pico-8 play session: hold ← + tap ❎, after a click and taps of 🅾, ❎, 🅾+❎, 🅾 in the second before t = 0

[t = 4 s] hold ← ~4s, tap ❎ ~7×
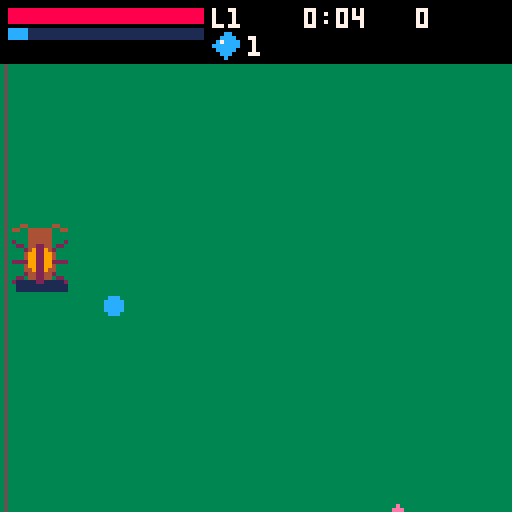
[t = 6 s] hold ← ~6s, tap ❎ ~10×
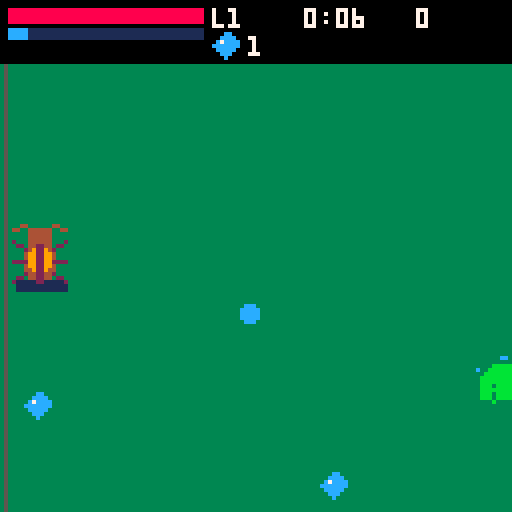
[t = 8 s] hold ← ~8s, tap ❎ ~14×
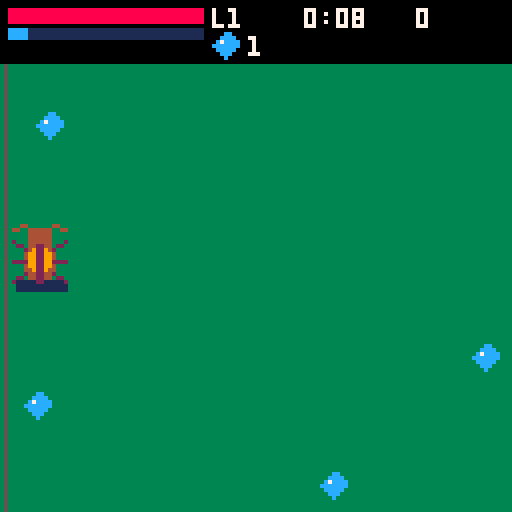

pico-8 cartridge
version 42
__lua__
GOD=false
-- samsara survivors: data-driven rewrite (entity modes, boss sequencer, event places)
fr=0
GN={"narak","vora","ferrox","aurel","kharun","lumara","the judge"}
FN={"soul mote","deva","virtuous human","animal","hungry ghost","hellborn","asura"}
FHP=split("80,70,90,100,65,130,120")
FSPD=split("1,1,1,1.1,1.25,.9,1.05")
FDMG=split("1,1.1,1,1,.9,1.2,1.3")
FH=split("0,200,4,2,8,10,204")
EN={"slime","rat","skeleton","soldier","guardian","wisp","ghost","imp","big slime","brute","turret"}
-- foe rows: hp,spd,dmg,ess, mode, a,b,c,d,e,pspd
-- modes: 1 pulse, 2 weave, 4 shooter, 5 melee, 6 phase
-- shooter a=proj b=cd c=pdmg d=band-in e=band-out; melee a=jab-dmg b=jab-cd
ETS={"6,.35,4,1,1","4,.8,3,1,2","8,.4,4,2,4,bone,2.2,5,62,48,1.7","40,.3,12,6,5,18,1.6","26,0,6,3,4,bolt,2.6,6,0,0,1.1","5,.5,6,3,6","7,.55,0,2,1","14,.45,4,4,4,poke,2.8,5,54,40,1.9","24,.3,6,3,1","220,.28,18,20,5,24,1.2","20,0,0,0,4,bolt,2,5,0,0,1.8"}
ET={} for i=1,11 do ET[i]=split(ETS[i]) end
FSN=split("32,66,33,38,40,39,34,35,32,38,13")
FSF=split("0,1,0,0,0,0,0,0,0,0,0")
FDS=split("0,0,0,200,0,4,1,2,0,8,1,10,0,204")
PT=split("2,3,7,8,6,4")
PKS={ess=125,lot=12,heart=28}
ADS={inn={0,42}}
-- boss patterns per god, split rows: mv,mind,cd, akind, params...
-- akind: 1 pend(p1: 2 dash/3 swipe, p2 delay, p3 dash-spd)
-- 3 fan(n,step,sp,dm) 4 zones(p1: 1 patches/2 beams)
-- 5 set(p1: 1 vac/2 kwaves)
BPS={".35,50,2.6,4,1",".22,46,3.5,5,1",".5,0,2.6,1,2,.6,4",".15,70,1,3,3,.1,2,7","0,0,2.4,5,2",".3,42,3.2,4,2",".45,30,0,0"}
BP={} for i=1,7 do BP[i]={split(BPS[i])} end
BSP=split("128,0,132,2,140,3,136,2,192,0,194,0,198,3")
JACT={bolt={0,0,1.4,3,5,.06,2,7},melee={0,0,1.8,1,3,.5}}
FDEF={face=.25,kx=0,ky=0,burn=0,jab=0,scale=0}
BDEF={tm=0,pat=1,pt=4,acd=1,tele=0,ptm=0,tur=false,wcd=0,dash=0,vac=0,ring=3,burn=0,waves=0}
UN={"melee","bolt","spread","damage","speed","max hp","armor","regen","crit","cooldown","magnet"}
UI=split("112,115,116,119,120,121,122,123,124,127,30")
UM=split("5,5,4,5,5,5,5,5,5,5,5")
PL={{x=96,y=400,c=3}}
-- utils
function cl(v,a,b) return mid(a,v,b) end
function dst(x1,y1,x2,y2) local dx,dy=x2-x1,y2-y1 return sqrt(dx*dx+dy*dy) end
function ang(x,y) return atan2(x,y) end
function adf(a,b) return abs(((a-b+.5)%1)-.5) end
function dp(t) return dst(px,py,t.x,t.y) end
function dd(a,b) return dst(a.x,a.y,b.x,b.y) end
function ap(t) return ang(px-t.x,py-t.y) end
function af(t) return ang(t.x-px,t.y-py) end
function ae(a,b) return ang(b.x-a.x,b.y-a.y) end
function sxy(n) return (n%16)*8,flr(n/16)*8 end
function ban(t) bantxt=t bant=3 end
function tfmt() local s=flr(tsec) return flr(s/60)..":"..(s%60<10 and "0" or "")..s%60 end
function box(x0,y0,x1,y1) rectfill(x0,y0,x1,y1,0) rect(x0,y0,x1,y1,5) end
function nearfoe(x,y,r,e1,e2,e3) local bt,bd=nil,r for e in all(foes) do if e.hp>0 and e~=e1 and e~=e2 then local d=dst(x,y,e.x,e.y) if d<bd then bt,bd=e,d end end end return bt,bd end
-- save
function crown(a) for i=1,6 do if (a[i]==0) return false end return true end

function flg(b) return flr(flags/b)%2==1 end
function setflg(b) if not flg(b) then flags+=b dset(0,flags) end end
function loadsave() cartdata(GOD and "samsara_god" or "samsara_v1") if dget(36)~=777 then for i=0,63 do dset(i,0) end dset(36,777) dset(32,100) end flags=dget(0) sun={} blood={} carry={} for i=1,6 do sun[i]=dget(i) blood[i]=dget(6+i) end for i=1,3 do carry[i]=dget(27+i) if carry[i]>#UI then carry[i]=0 end end bank=dget(31) lastk=dget(32)-100 lives=dget(35) end
-- stats
function halo() return form==2 end
function horns() return form==6 end
function xpneed(n) return 5+4*n+n*n end
function recalc() local bh=asc and 110 or FHP[form] local bd=asc and 1.2 or FDMG[form] maxhp=bh+bmax+12*U[6] hp=min(hp,maxhp) dmgs=bd*(1+.08*U[4]) if horns() then dmgs*=1.05 end spd=1.4*FSPD[form]*(1+.06*U[5])*(GOD and 1.5 or 1) pdmg=10*dmgs*(1+.15*U[1]) bdmg=7*dmgs*(1+.15*U[2])*(1+alt) rng=20+2*U[1] mag=10*(1+.3*U[11])*(form==5 and 2 or 1)*(GOD and 3 or 1) essm=form==5 and 1.2 or 1 armor=U[7] regen=(halo() and .5 or 0)+.4*U[8] critc=.08*U[9] end
function ladder(k) return k>=60 and 2 or k>=20 and 3 or k>=-19 and 4 or k>=-59 and 5 or 6 end
function kadd(v) karma=cl(karma+v,-100,100) end
function heal(v) hp=min(maxhp,hp+v) end
function gainxp(v) v*=essm ess+=flr(v) xp+=v while xp>=need do xp-=need lvl+=1 lvlq+=1 need=xpneed(lvl) end end
-- life setup
function startlife(a) asc=a foes,pp,ep,pk,zn,ac,B={},{},{},{},{},{},nil U={} for i=1,#UI do U[i]=0 end for i=1,3 do if carry[i]>0 then U[carry[i]]=1 end end lvl,xp,need,ess,kills,bmax,alt=1,0,xpneed(1),0,0,0,0 karma=0 hp,px,py,face,pinv,pcd,bcd,avt,tsec,df,lvlq=1,256,256,.25,0,0,0,0,0,0,0 E={} if asc then form=1 elseif bank==1 then form=7 bank=0 dset(31,0) elseif lives==0 then form=1 else form=ladder(flr(lastk)) end lives+=1 dset(35,lives) recalc() hp=maxhp spawnt,endt,markearned=1,0,0 rerolled=false marktxt,crownnote,endform="","","" nextinn,speedt,fedt,pacc,ascidx,ascnext=45,0,0,0,1,30 state="play" ban(asc and "ascension life" or FN[form]) music(asc and 3 or 1) end
-- drawing helpers
function shad(x,y,r) rectfill(x-r,y+6,x+r,y+8,1) end
function drw(n,x,y,w,h,m,f) local sx,sy=sxy(n) if m==0 then sspr(sx,sy,8,16,x-w/2,y-h/2,w/2,h) sspr(sx,sy,8,16,x,y-h/2,w/2,h,true) elseif m==1 then sspr(sx,sy,16,16,x-w/2,y-h/2,w,h,f) elseif m==2 then sspr(sx,sy,16,h,x-16,y-h/2,16,h) sspr(sx,sy,16,h,x,y-h/2,16,h,true) else sspr(sx,sy,16,16,x-16,y-16,16,16) sspr(sx,sy,16,16,x,y-16,16,16,true) sspr(sx,sy,16,16,x-16,y,16,16,false,true) sspr(sx,sy,16,16,x,y,16,16,true,true) end end
function drawform(f,x,y,fa,at,m,pv) local fx,fy=cos(fa),sin(fa) local ff=fx<0 local n=FDS[2*f] if f==1 then n=fr%12<6 and 0 or 1 elseif f==2 then local wn=at>0 and 203 or 202 spr(wn,x-15,y-8,1,2) spr(wn,x+7,y-8,1,2,true) if at>0 then n=201 end elseif f==7 then n=at>.1 and 205 or at>0 and 206 or 204 end drw(n,x,y,16,16,FDS[2*f-1],ff) if f==3 then line(x+fx*5,y+3+fy*5,x+fx*14,y+2+fy*14,4) elseif f==6 then spr(6,at>0 and x+fx*10-8 or x+(ff and -16 or 4),at>0 and y+fy*10-8 or y-6,2,2,ff) end if pv and halo() then circ(x,y-3,10,10) end end


function addpick(k,x,y,v) add(pk,{k=k,x=cl(x,10,502),y=cl(y,10,502),v=v or 1,t=rnd(1)}) end
function spawnpos() local a=rnd(1) local r=95+rnd(55) return cl(px+cos(a)*r,10,502),cl(py+sin(a)*r,10,502) end
function spawnfoe(t,x,y,o) o=o or {} if not x then x,y=spawnpos() end local b=ET[t] local hp=(o.hp or b[1])*(1+.12*tmin) local e={} for k,v in pairs(FDEF) do e[k]=v end e.k=t e.x=x e.y=y e.hp=hp e.mh=hp e.dmg=b[3] e.ess=b[4] e.tm=rnd(1) e.acd=.5+rnd(1.5) e.side=rnd()<.5 and -1 or 1 e.scale=o.scale or (t==9 and 24 or 0) e.r=t==10 and 16 or (e.scale>0 and 12 or 8) local ss=e.scale>0 and e.scale or 16 e.w=(t==1 or t==2 or t==4 or t==7 or t==9 or t==10) and ss or 16 e.h=(t==4 or t==10) and ss or 16 add(foes,e) return e end
function rpick(t) return t[flr(rnd(#t))+1] end
function pickn(p,c) local o={} for i=1,c do local j=flr(rnd(#p))+1 add(o,p[j]) p[j]=p[#p] p[#p]=nil end return o end
function picktype() local m=tmin local o={1,2} for i=1,6 do if m>=i then add(o,PT[i]) end end if m>=3 and rnd()<.1 then return 9 end return rpick(o) end
function addep(x,y,a,sp,d,k) add(ep,{x=x,y=y,dx=cos(a)*sp,dy=sin(a)*sp,d=d,k=k,t=0,life=3}) end
function hurt(d,u) if GOD then return end if u then if hp>0 then hp-=d end return end if pinv>0 or hp<=0 then return end sfx(42) hp-=max(1,d-armor) pinv=.5 end
function dmgx(t,d,crit,kx,ky,src) if t.hp<=0 then return end if t.god==4 and t.shield then d*=.25 end if crit then d*=2 end if GOD then d*=15 end t.hp-=d if t.k then t.kx+=kx t.ky+=ky end if form==6 and (t.god or src==1) then t.burn=3 end if t.god and t.hp<=0 then killboss() end end
function killfoe(e) kills+=1 addpick("ess",e.x+rnd(9)-4,e.y+rnd(9)-4,e.ess) if e.k==9 then for i=1,2 do spawnfoe(2,e.x+rnd(13)-6,e.y+rnd(13)-6) end end if e.k==10 then pendingrival=true end end
function sweepfoes() for e in all(foes) do if e.hp<=0 then killfoe(e) del(foes,e) end end end
function killboss() sfx(43) addpick("heart",B.x,B.y) if B.judge then pendingfinal=true B=nil return end if asc then ascidx=B.god+1 B=nil return end endform=B.form markearned=0 if B.form=="feral" then marktxt="no mark: feral god" else local tr=B.form=="trial" local tb=tr and sun or blood local was=crown(tb) tb[B.god]=1 dset((tr and 0 or 6)+B.god,1) markearned=tr and 174 or 175 marktxt=(tr and "sun mark: " or "blood mark: ")..GN[B.god] if not tr then bank=1 dset(31,1) end if not was and crown(tb) then crownnote=tr and "crown of heaven earned" or "crown of hell earned" end end B=nil endt=1 end
-- combat
function nearT(x,y,r,ph) local bt,bd=nearfoe(x,y,r,nil,nil,ph) local bk=bt and "f" or nil if B then local d=dst(x,y,B.x,B.y) if d<bd then bk,bt,bd="b",B,d end end return bk,bt,bd end
function arhit(r,d,src) local kb=src==1 and 1.5 or 0 for e in all(foes) do if e.hp>0 and dp(e)-e.r<=r then local a=af(e) if adf(a,face)<=1/6 then dmgx(e,d,src==1 and rnd()<critc,cos(a)*kb,sin(a)*kb,src) end end end if B and dp(B)-16<=r and adf(af(B),face)<=1/6 then dmgx(B,d,src==1 and rnd()<critc,0,0,0) end for a in all(ac) do if not a.dead and dp(a)-4<=r and adf(af(a),face)<=1/6 then dmgactor(a) end end end
function doswing(tg) face=af(tg) avt=.16 arhit(rng+3,pdmg,1) end
function firebolt(tg) local a=af(tg) local n=1+U[3] for i=1,n do local aa=a+(i-(n+1)/2)*.035 add(pp,{x=px,y=py,dx=cos(aa)*3.2,dy=sin(aa)*3.2,d=bdmg,life=1.1}) end end
function attacks(dt) pcd-=dt bcd-=dt avt=max(0,avt-dt) local cdm=max(.45,.93^U[10]) if pcd<=0 then local bk,tg,d=nearT(px,py,9999,true) if tg then local ed=d-(bk=="b" and 16 or tg.r) if ed<=rng then doswing(tg) pcd=.55*cdm end end end if bcd<=0 then local bk,tg=nearT(px,py,9999,true) if tg then firebolt(tg) bcd=.9*cdm end end end
function updpp(dt) for p in all(pp) do p.x+=p.dx*df p.y+=p.dy*df p.life-=dt local dead=false if B and dd(p,B)<18 then dmgx(B,p.d,rnd()<critc,0,0,0) dead=true else local hit=nil for e in all(foes) do if e.hp>0 and dd(p,e)<e.r+2 then hit=e break end end if hit then dmgx(hit,p.d,rnd()<critc,0,0,1) dead=true end end if dead or p.life<=0 or p.x<0 or p.x>512 or p.y<0 or p.y>512 then del(pp,p) end end end
function updep(dt) for p in all(ep) do p.t+=dt p.x+=p.dx*df p.y+=p.dy*df p.life-=dt local dead=p.life<=0 or p.x<-8 or p.x>520 or p.y<-8 or p.y>520 if dp(p)<6 then hurt(p.d) dead=true end if dead then del(ep,p) end end end
-- enemies: one update, mode-dispatched from the ET row
function movefoe(e,tx,ty,sp) local d=dst(e.x,e.y,tx,ty) if d>1 then local a=ang(tx-e.x,ty-e.y) e.x+=cos(a)*sp*df e.y+=sin(a)*sp*df e.face=a end end
function updfoe(e,dt) e.tm+=dt if e.burn>0 then e.burn-=dt e.hp-=2*dt end e.x=cl(e.x+e.kx*df,8,504) e.y=cl(e.y+e.ky*df,8,504) e.kx*=.8 e.ky*=.8 local r=ET[e.k] local sp=r[2] local d=dp(e) e.acd-=dt local m=r[5] if m==1 then if e.tm%.8<.35 then movefoe(e,px,py,sp) end elseif m==2 then local a=ap(e) e.x+=(cos(a)*sp+cos(a+.25)*sp*.35)*df e.y+=(sin(a)*sp+sin(a+.25)*sp*.35)*df e.face=a elseif m==4 then if d>r[9] then if sp>0 then movefoe(e,px,py,sp) end elseif d<r[10] then movefoe(e,2*e.x-px,2*e.y-py,sp) end if e.acd<=0 then local a=ap(e) if e.k==5 then e.face=a end addep(e.x,e.y,a,r[11],r[8],r[6]) e.acd=r[7] end elseif m==5 then if d>19 then movefoe(e,px,py,sp) end e.jab=max(0,e.jab-dt) if d<=22 and e.acd<=0 then e.jab=.18 hurt(r[6]) e.acd=r[7] end elseif m==6 then movefoe(e,px,py,sp*(e.tm%2.4<1.2 and 1 or .3)) end end
-- bosses: pattern data + shared act helpers + one sequencer
function spawnboss(g,fm) local x=cl(px+(rnd()<.5 and -80 or 80),30,482) local y=cl(py+(rnd()<.5 and -60 or 60),30,482) B={} for k,v in pairs(BDEF) do B[k]=v end B.god=g B.form=fm B.b1=BSP[2*g-1] B.bm=BSP[2*g] B.o1=g==3 and 142 or (g==7 and 196 or 0) B.oy=-8 B.x=x B.y=y B.hp=fm=="feral" and 1200 or 1600 B.mh=B.hp if g==7 then B.hp=2000 B.mh=2000 B.judge=true B.mode=max(U[2],U[3])>=U[1] and "bolt" or "melee" end ban(GN[g].." ("..fm..")") music(3) end
function bossfire(a,sp,d,k) addep(B.x,B.y,a,sp,d,k or "ember") end
function radial(n,sp,dm,off) local ra=off or rnd(1) for i=0,n-1 do bossfire(ra+i/n,sp,dm) end end
function fan(a,n,st,sp,dm) for i=-(n-1)/2,(n-1)/2 do bossfire(a+i*st,sp,dm) end end

function addzn1(x,y,r,w,b,d) add(zn,{k=1,x=x,y=y,r=r,wn=w,b=b,d=d}) end
function doact(A,a) local ak=A[4] local p1,p2,p3,p4=A[5],A[6],A[7],A[8] if ak==1 then B.tele=p2 B.pend=p1 B.ptm=p2 if p1==2 then B.dsp=p3 end elseif ak==3 then fan(a,p1,p2,p3,p4) elseif ak==4 then if p1==1 then for i=1,3 do addzn1(cl(px+(i-2)*22+rnd(13)-6,14,498),cl(py+rnd(25)-12,14,498),14,.7,4,6) end else for i=-1,1 do add(zn,{k=2,x=cl(px+i*24,8,504),w=8,wn=.8,b=1.5}) end end elseif ak==5 then if p1==1 then B.vac=2 else B.waves=3 B.wcd=0 end end end
function updboss(dt) if not B then return end B.tm+=dt if B.burn>0 then B.burn-=dt B.hp-=2*dt if B.hp<=0 then killboss() return end end B.pt-=dt if B.pt<=0 then B.pat=B.pat%#BP[B.god]+1 B.pt=4 end B.tele=max(0,B.tele-dt) local d=dp(B) local a=ap(B) local sm=B.p2 and 1.4 or 1 local g=B.god local busy=false if g==2 and B.vac>0 then B.vac-=dt local va=af(B) px+=cos(va)*1.1*df py+=sin(va)*1.1*df busy=true if B.vac<=0 then fan(a,3,.12,2,7) for i=1,2 do spawnfoe(1,B.x+rnd(21)-10,B.y+rnd(21)-10) end end end if g==4 then B.shield=B.tm%10<6 B.o1=B.shield and 170 or 138 B.oy=B.shield and -14 or -16 if B.shield and not B.tur then B.tur=true for i=-1,1,2 do local te=spawnfoe(11,B.x+i*26,B.y+10) te.acd=rnd(1) end end if not B.shield then B.tur=false end end if g==5 then if d>60 and B.dash<=0 then movefoe(B,px,py,.25*sm) end if B.pat==1 and B.waves>0 and B.dash<=0 then B.wcd-=dt if B.wcd<=0 then fan(a,5,.06,2,7) B.waves-=1 B.wcd=.25 end end for i=0,2 do local sa=B.tm*.4+i/3 if dst(px,py,B.x+cos(sa)*20,B.y+sin(sa)*20)<7 then hurt(8) end end end if g==7 then if not B.p2 and B.hp<B.mh/2 then B.p2=true B.b1=228 B.o1=230 ban("the wheel breaks") end if B.p2 then B.ring-=dt if B.ring<=0 then radial(12,1.5,7,0) B.ring=3 end end end local P=BP[g][B.pat] if B.dash>0 then B.x+=B.dvx*df B.y+=B.dvy*df B.dash-=dt elseif not busy then local mv=P[1] if g==4 and not B.shield then mv=0 end if mv>0 and d>P[2] then movefoe(B,px,py,mv*sm) end end B.acd-=dt if B.acd<=0 and not busy then local A=P if g==7 then A=JACT[B.mode] end if g==4 and B.shield then A=nil end if g==5 and (B.dash>0 or (B.pat==1 and B.waves>0)) then A=nil end if A and A[4]>0 then doact(A,a) B.acd=A[3] end end if B.pend then B.ptm-=dt if B.ptm<=0 then local p=B.pend B.pend=nil if p==2 then local da=ap(B) B.dvx,B.dvy=cos(da)*B.dsp,sin(da)*B.dsp B.dash=.35 elseif p==3 then if d<48 then hurt(18) end end end end B.x=cl(B.x,16,496) B.y=cl(B.y,16,496) end


function spawnactor(k,x,y) local a={k=k,x=x,y=y,hp=1,inv=0,tm=0,life=20,feed=0,fa=0,wt=0,a=rnd(1),acd=0,dead=false} add(ac,a) return a end
function killactor(a) if a.dead then return end a.dead=true if a.k=="inn" then kadd(-3,true) ban("an innocent has fallen -3") end end
function dmgactor(a) if a.dead or a.inv>0 then return end a.inv=.5 a.hp-=1 if a.hp<=0 then killactor(a) end end
function updactors(dt) for a in all(ac) do a.tm+=dt a.inv=max(0,a.inv-dt) if a.k=="inn" then a.x+=cos(a.a)*.45*df a.y+=sin(a.a)*.45*df if a.x<6 or a.x>506 or a.y<6 or a.y>506 then a.dead=true kadd(3,false) ban("an innocent passed safely +3") end end if a.dead then del(ac,a) end end end

function addupgrade(i) U[i]+=1 recalc() if i==6 then heal(12) end end

function placefx(chan) if chan then kadd(8,false) ban("prayer heard +8") else kadd(-8,true) local ow={} for i=1,#UI do if U[i]>0 and U[i]<UM[i] then add(ow,i) end end if #ow==0 then bmax+=12 recalc() heal(12) ban("+12 max hp") else addupgrade(rpick(ow)) ban("free upgrade") end ban("shrine smashed -8") end end
function places(dt) local P=PL[1] if E.shr and not E.shrdone then if dp(P)<20 then if btnp(5) then E.shrdone=true sfx(44) placefx(false) else E.ch1=(E.ch1 or 0)+dt heal(maxhp*.1*dt) if E.ch1>=P.c then E.shrdone=true sfx(44) placefx(true) end end else E.ch1=0 end end end
function dolock() lockform=karma>=30 and "trial" or (karma<=-30 and "war" or "feral") lockgod=1 for i=1,6 do local need=sun[i]==0 if lockform=="war" then need=blood[i]==0 elseif lockform=="feral" then need=need or blood[i]==0 end if need then lockgod=i break end end ban(lockform.." form: "..GN[lockgod]) for i=1,6 do spawnfoe(picktype()) end end
function ev(t,k) if tsec>=t and not E[k] then E[k]=true return true end end
function events(dt) if asc then if not B and ascidx<=6 and tsec>=ascnext then spawnboss(ascidx,"trial") ascnext+=60 elseif not B and ascidx>6 and not judgespawned and tsec>=390 then judgespawned=true spawnboss(7,"asc") end return end if ev(120,"gua") then spawnfoe(5,150,150) spawnfoe(5,362,330) end if ev(120,"shr") then ban("the roadside shrine wakes") end if ev(240,"mini") then spawnfoe(10) ban("mini-boss: the brute") end if ev(450,"lock") then dolock() end if ev(480,"boss") then spawnboss(lockgod,lockform) end nextinn-=dt if nextinn<=0 then nextinn=75 local n=0 for a in all(ac) do if a.k=="inn" then n+=1 end end if n<2 then local e=flr(rnd(4)) local ix,iy,ia if e==0 then ix,iy,ia=8,20+rnd(472),0 elseif e==1 then ix,iy,ia=504,20+rnd(472),.5 elseif e==2 then ix,iy,ia=20+rnd(472),8,.25 else ix,iy,ia=20+rnd(472),504,.75 end local na=spawnactor("inn",ix,iy) na.a=ia end end end
function updpick(dt) for p in all(pk) do p.t+=dt local d=dp(p) if p.k=="ess" then if d<mag then local a=ap(p) p.x+=cos(a)*3.5*df p.y+=sin(a)*3.5*df end if d<7 then sfx(41) gainxp(p.v) fedt=0 del(pk,p) end elseif p.k=="lot" or p.k=="heart" then if d<9 then sfx(41) heal(p.k=="lot" and 15 or 25) del(pk,p) end elseif p.k=="chest" then if d<10 then del(pk,p) openchoices(3,"chest") return end end end end

function openchoices(n,src) sfx(40) local pool={} for i=1,#UI do if U[i]<UM[i] then add(pool,i) end end if #pool==0 then heal(25) ban("nothing left to learn: healed 25") state="play" return end ch=pickn(pool,min(n,#pool)) chsrc=src chn=n sel=1 state="level" srt=0 end
function navc(c,n) if btnp(0) then c-=1 end if btnp(1) then c+=1 end return c<1 and n or c>n and 1 or c end
function updchoice() srt+=1/60 sel=navc(sel,#ch) if btnp(4) or btnp(5) then local src=chsrc addupgrade(ch[sel]) if src=="level" and lvlq>0 then lvlq-=1 openchoices(form==3 and 4 or 3,"level") else state="play" end end end
function setmodal(t,l,o,cb,au) modal={t=t,l=l,o=o,cb=cb,auto=au or 1,sel=1} state="modal" srt=0 end
function docb(cb,s) if cb=="rival" then if s==1 then kadd(12) state="play" else kadd(-12) openchoices(3,"free") end elseif cb=="final" then if s==1 then setflg(1) state="rebirth" else setflg(2) state="ending" end end end
function updmodal() srt+=1/60 modal.sel=navc(modal.sel,#modal.o) if btnp(4) or btnp(5) then docb(modal.cb,modal.sel) end end
function entertally(r) if state=="tally" then return end carry={} for i=1,3 do local bi,bv=0,0 for j=1,#UI do if U[j]>bv then bi,bv=j,U[j] end end if bi==0 then break end carry[i]=bi dset(27+i,bi) U[bi]=0 end for i=#carry+1,3 do dset(27+i,0) end lastk=flr(karma) dset(32,lastk+100) state="tally" srt=0 end
function updtally() if btnp(4) then state="rebirth" music(0) end end
-- main update
function updateplay(dt) tsec+=dt tmin=flr(tsec/60) df=dt*60 bant=max(0,bant-dt) pinv-=dt speedt=max(0,speedt-dt) fedt+=dt local mx=(btn(1) and 1 or 0)-(btn(0) and 1 or 0) local my=(btn(3) and 1 or 0)-(btn(2) and 1 or 0) pmove=0 mvflag=false if mx~=0 or my~=0 then local l=sqrt(mx*mx+my*my) face=ang(mx,my) local sp=spd*(speedt>0 and 1.4 or 1) px=cl(px+mx/l*sp*df,10,502) py=cl(py+my/l*sp*df,10,502) pmove=sp*df mvflag=true end events(dt) if state~="play" then return end places(dt) local cap=min(30,8+3*tmin) if not B and not asc then spawnt-=dt if spawnt<=0 and #foes<cap then spawnfoe(picktype()) spawnt=max(.25,1-.08*tmin) end end for e in all(foes) do if e.hp>0 then updfoe(e,dt) end end sweepfoes() updboss(dt) updactors(dt) attacks(dt) sweepfoes() updpp(dt) updep(dt) for z in all(zn) do if z.wn>0 then z.wn-=dt else z.b-=dt if z.k==1 then if dp(z)<z.r then pacc+=dt if pacc>=.5 then pacc=0 hurt(z.d*.5,true) end end elseif abs(px-z.x)<z.w then hurt(10*dt,true) end end if z.b<=0 then del(zn,z) end end updpick(dt) if state~="play" then return end for e in all(foes) do if e.hp>0 and dp(e)<e.r+6 then hurt(e.dmg) end end if B and dp(B)<22 then hurt(15) end if form==5 and fedt>5 and hp>maxhp*.3 then hp=max(maxhp*.3,hp-.5*dt) end if regen>0 then heal(regen*dt) end if hp<=0 then entertally("death") return end if endt>0 then endt-=dt if endt<=0 then entertally("boss") return end end if pendingrival then pendingrival=false setmodal("the rival soul",{"the brute falls. the rival's soul","hovers, waiting for your word.","mercy: +12 karma.","execute: -12 karma, steal an upgrade."},{"mercy","execute"},"rival",1) return end if pendingfinal then pendingfinal=false setmodal("the empty throne",{"the judge is defeated. the throne","sits empty, and the wheel is still.","sit: free play among the gods.","step off: the true ending."},{"sit on the throne","step off the wheel"},"final",1) return end if not asc and tsec>=540 then entertally("time") return end if lvlq>0 then lvlq-=1 openchoices(form==3 and 4 or 3,"level") end end
-- drawing
function drawworld() camx=cl(px-64,0,384) camy=cl(py-64,0,384) camera(camx,camy) cls(3) rectfill(0,400,511,407,4) rect(1,1,510,510,5) drw(13,96,400,16,16,0) if E.shr and not E.shrdone then circ(96,400,20-((E.ch1 or 0)/3)*20,11) end for z in all(zn) do if z.wn>0 then if z.k==1 then circ(z.x,z.y,z.r,8) else line(z.x,0,z.x,511,10) end elseif z.k==1 then circfill(z.x,z.y,z.r,8) else rectfill(z.x-z.w,0,z.x+z.w,511,10) end end for p in all(pk) do if p.k=="chest" then drw(232,p.x,p.y,16,16,0) else spr(PKS[p.k],p.x-4,p.y-4) end end for a in all(ac) do shad(a.x,a.y,5) local as=ADS[a.k] drw(as[2],a.x,a.y,16,16,as[1],cos(a.a)<0) end for e in all(foes) do local k=e.k if k==11 then pal(5,9) pal(6,10) end drw(FSN[k],e.x,e.y,e.w,e.h,FSF[k],cos(e.face)<0) pal() if k==8 then spr(36,e.x-8,e.y-3,2,1) end end if B then local x,y=B.x,B.y shad(x,y,12) local g=B.god if B.bm==0 then spr(B.b1,x-8,y-16,2,4,g==5 and cos(B.tm*.3)<0,g==5 and sin(B.tm*.3)<0) else drw(B.b1,x,y,32,32,B.bm) end if g==1 and B.tele>0 then spr(130,x-16,y-16,1,4) spr(130,x+8,y-16,1,4,true) end if g==2 and B.vac>0 then drw(134,x,y+2,32,16,2) end if B.o1>0 then spr(B.o1,x-8,y+B.oy,2,2) end if g==5 then for i=0,2 do local sa=B.tm*.4+i/3 circfill(x+cos(sa)*20,y+sin(sa)*20,1,7) end end end shad(px,py,6) if not (pinv>0 and fr%4<2) then drawform(form,px,py,face,avt,mvflag,true) end if avt>0 then local fx,fy=cos(face),sin(face) spr(5,px+fx*16-4,py+fy*16-4,1,1,fx<0,fy<0) end for p in all(pp) do circfill(p.x,p.y,2,12) end for p in all(ep) do if p.k=="bone" then spr(52,p.x-4,p.y-4) elseif p.k=="poke" then spr(36,p.x-8,p.y-4,2,1,p.dx<0) else circfill(p.x,p.y,2,p.k=="ember" and 9 or 7) end end camera() end
function bar(y,h,f,c) rectfill(2,y,50,y+h,1) rectfill(2,y,2+48*f,y+h,c) end
function drawhud() rectfill(0,0,127,15,0) bar(2,3,max(0,hp/maxhp),8) bar(7,2,min(1,xp/need),12) print("l"..lvl,53,2,7) spr(125,53,8) print(ess,62,9,7) print(tfmt(),76,2,7) print((karma>0 and "+" or "")..flr(karma),104,2,karma>0 and 11 or (karma<0 and 8 or 7)) if B then rectfill(14,120,114,124,1) rectfill(14,120,14+100*max(0,B.hp/B.mh),124,8) print(GN[B.god],54,113,7) end if bant>0 then local w=#bantxt*4+6 rectfill(64-w/2,20,64+w/2,29,0) print(bantxt,64-#bantxt*2,22,10) end end
function drawchoice() box(9,30,119,100) print(chsrc=="level" and "level up: choose" or "choose an upgrade",16,34,7) for i=1,#ch do local y=48+(i-1)*14 spr(UI[ch[i]],14,y-2) print((i==sel and "> " or "  ")..UN[ch[i]].." x"..U[ch[i]],26,y,7) end end
function drawmodal() box(9,36,119,96) print(modal.t,16,40,10) for i=1,#modal.l do print(modal.l[i],16,48+(i-1)*6,7) end for i=1,#modal.o do print((i==modal.sel and "> " or "  ")..modal.o[i],16,80+(i-1)*7,7) end end
function drawtally() box(9,14,119,116) print("time "..tfmt().."  level "..lvl,16,20,7) print("kills "..kills.."  karma "..flr(karma),16,27,7) if markearned>0 then spr(markearned,16,36) print(marktxt,26,38,7) elseif marktxt~="" then print(marktxt,16,36,7) end if crownnote~="" then print(crownnote,16,46,10) end print("next form: "..(bank==1 and "asura" or FN[ladder(flr(karma))]),16,55,7) if #carry>0 then local cs="carried over: " for i=1,#carry do cs=cs..UN[carry[i]].." " end print(cs,16,66,11) end print("z: be reborn",16,106,5) end
function formnext() if bank==1 then return 7 end if lives==0 then return 1 end return ladder(flr(lastk)) end
function drawrebirth() cls(0) local nf=formnext() drw(FH[nf],64,38,32,32,FDS[2*nf-1]) local nm=FN[nf] print(nm,64-#nm*2,58,7) for r=0,1 do local tb=r==0 and sun or blood local y=76+r*12 for i=1,6 do if tb[i]==1 then spr(174+r,22+i*9,y) end end end if crown(sun) then spr(188,8,76) end if crown(blood) then spr(189,104,88) end if #carry>0 then print("kept:",16,102,11) for i=1,#carry do spr(UI[carry[i]],40+(i-1)*12,101) end end print("god mode: "..(GOD and "on" or "off").." (down: toggle)",8,112,GOD and 10 or 5) print(crown(sun) and crown(blood) and "z: normal life   x: ascension" or "z: begin life",14,122,10) end
function drawending() cls(0) print("you step off the wheel",22,40,10) print("no more marks. no more hunger.",14,56,7) print("the gods keep their thrones.",20,66,7) print("you keep the silence after.",22,76,7) print("z: return",48,100,5) end
-- entry
function _init() loadsave() state="rebirth" music(0) end
SU={level=updchoice,modal=updmodal,tally=updtally}
function _update60() fr+=1 if state=="rebirth" then if btnp(3) then GOD=not GOD loadsave() elseif btnp(5) and crown(sun) and crown(blood) then startlife(true) elseif btnp(4) then startlife(false) end elseif state=="ending" then if btnp(4) then state="rebirth" end else local f=SU[state] if f then f() else updateplay(1/60) end end end
function _draw() if state=="rebirth" then drawrebirth() return end if state=="ending" then drawending() return end drawworld() drawhud() if state=="level" then drawchoice() end if state=="modal" then drawmodal() end if state=="tally" then drawtally() end end
__gfx__
00044000000000000000000000000000000000000a7000000000000060006000000000dd0000d0000000000000000000000000000000000000000cc00044a400
0440044400044444000000000040400000000044007a0000000000055555556500000dd8000d00000000700000070000000ee000066666660000cccc04000040
000004440440044400000000004999000000044400070000000006059955555600000ddd000d0000000070000007000000ee7e0005355555000cc7c040000004
0000044400000444000000000099999400000f0f0007a0000000006999955550000000dd00d0000000077708887770000e2ee2e00555535500cc000040000004
0200044400000444000000000999999900000fff0007a00000000000995556000000000d00d000000007778888877000e2eaa2ee005501110cc0000040000004
002204420000044290000000099990f9000000ff0077000000000004400600000000000d0e0000000000088a8a880000eeeeeeee00550111cc00000004000040
00002492000024920900099999999ff800000011077a00000000000440000000000000dd0000000000000888888800003bbbbbb30055011ac000000000444400
00004992002249920409999999999fff000000110a000000000000044000000000000dee000000000000008888800000bbb00bbb005501190000000000000000
000049920200499200999499999999f0000000110000011100000004400000000000ddee00000dde00000228882200000880880a005501910770077099000099
02222992022229920099999999999900000001110000011100000004400000000000deee00000dee000022222222200088888880005501110880088090000009
00004992020049920099994949999900000001110000011100000004400000000000deee00000dee000222292222220087888880005501110880088000000000
00004492002244920009999999999000000001110000011100000004400000000000deee00000dee000222229222220088888880005500000880088000000000
00002442000024420000499999940400000001110000111100000004400000000000deee00000dee002022292922202008828800055555550880088000000000
00220442000004420000404000040400000011110000111100000004400000000000ddee00000dde000002292222000000888000055555550088880090000009
020000020000000200004040000404000000111100000011000000044000000000000dee000000de000000222220000000080000555555550008800099000099
0000000000000000000040400004040000001111000000000000000440000000000000d0000000dd000000022200000000000000666666660000000000000000
000000000000000000000066008000000000000000000000000000080000000a0000000000000000000000000000100033333333444444443333333333333333
00000000000000770000066600880000000000000000aaaa0000555800000007000066660000000000000044000010003b3333b3442449443b333b333b333333
0000000c000007770000666600088888000000000000a0000000558800000077000666660aa00aa0000004440001100033333333444444443333333333333444
00000000000077770000660600088888aaaaaaaaaaaaa0000000555500a0007c0006666600000000000004440001000033b33b33494444243434434333334444
00000bbb000070770000666000088888999999999999aaaa000055ff000007cc006666660000000000000f0f0000100033333b33444444444444444433344444
0c00bbbb000077770000660020088a88000000000000a00000000fff000077cc005555550000000000000fff000100003b333333444944444494444433444444
000bbbbb000007670000666022088888000000000000aaaa005558ff00007ccc0056116600000000000000ff000101003333b3b3424444494444442434444444
00bbbbbb0000076700006666022887870000000000000000055555ff0007711c00566666000000000000cccc0010000033333333444444444444444444444444
00bbbbbb0000076700606666022088887700007700000000055555ff00077ccc00566566000000880000cccc000000000000000000999499999999f00000d000
00bbb0bb0000000600066666002088887770077700000000055522250a007cc10056656666666688000ccccc00e0a000001110000099999999999900000d0000
00bbbbbb00006666000655550020888807777770000000000055222500007ccc0056661655555558000c44440b0b0b00010010100099994949999900000d0000
00bbb0bb00000006000666660000088800077000000000000000222a0000077c0056666605500000000c055000b7b00001100110000999999999900000d00000
00bbb0bb000066660006655500008888000660000000000000002225000007770055611105500000000f05500b0b0b00001111000004099999900040edd00000
00000b00000000060006666600008888077777700000000000002225000000cc0006666605500100000005500000000000011000000400040040004000000000
000000000000666600066066000008007770077700000000000025550000000c0006666605500000000005500000000000000000000400040040004000000000
000000000000000000660006000008007700007700000000000005500000000c0005555555550000000000000000000000000000000400040040004000000000
0000000000000000000000000000000000000000ffff000000000009000000008888888888888888444444444444444444444444444444444444444466566656
000000000000000000000000000000000000000feefff00000000098008888009898989898989898ffffffffffffffffff4444ff44ffffff4494444466566656
000000000050000000000000000000000000000ffffff00000000988088888808888888822222222ffffffffff4444ffff4224ff44ffffff4444449456665666
000000000550000000000000000e000000000000ffffff0000009898089898908989898982828282f7ffffffff4aa4ffff4224ff44ff7fff4442444456665666
00000000555511000000000000eee000000000000ffffff000098888888888888888888888888888ffffffffff4444ffff4444ff44ffffff4944444466566656
00000005555111100000000000eee00000000000ffff07ff00988888989898989898989828282828ffffff7fff4aa4ffff444aff44ffffff4444494466566656
50000055551118410000000000dedd0000000000ffff00ff09898898888888888888888888888888ffffffffff4444ffff4444ff44ffffff4444444456665666
5500155555111144e000ddddddddd8d000700000ffeefff298888888222222222222222222222222ffffffffffffffffff4444ff44ffffff4494444956665666
5551555555511140e0ddddddddddddd200f000004ffffff000000000440000006665666666656666000000000000000006566560666666660000000066666666
55111155551111000ddddddddddddd70000fff7ff4ffff0000000000444444446665666666656666000006660000000006566560555555550000000066566656
55511115111100000dddddddddddd070000f7fff7400000000b00b00440000005555555555555555000066660000000006566560066666600000000066666666
500011111110000000ddddddddd0000000fff7fffff0000000b03b00440000006656666566500665000666660666666006566560006556000006600066665666
0000000000000000000ddddddd000000000fffffff0000000b3b03b0444444446656666566500665006665660655556006566560006666000066650065666666
0000000000000000000d00d00d0000000004ffff400000000b3b03b0440000005555555566500665066666660666666006566560006666000665666066666566
0000000000000000000d00d00d00000000040000400000000000000044000000666566665555555556666666666666660656656000000000666566d566666666
00000000000000000000000000000000000400004000000000000000440000006665666666566665555555555555555506566560000000005555555566666666
11111111333333333333333311111111333333333333333311111111333333333333333311111111333333333333333311111111333333333333333311111111
11111111333333333333333311111111333333333333333311111111333333333333333311111111333333333333333311111111333333333333333311111111
11111111333333333333333311111111333333333333333311111111333333333333333311111111333333333333333311111111333333333333333311111111
11131111333b333333333333111b111133333333333b333311131111333b333333333333111b111133333333333b333311131111333b333333333333111b1111
11111111333333333333333311111111333333333333333311111111333333333333333311111111333333333333333311111111333333333333333311111111
11111111333333333333333311111111333333333333333311111111333333333333333311111111333333333333333311111111333333333333333311111111
11111111333333333333333311111111333333333333333311111111333333333333333311111111333333333333333311111111333333333333333311111111
11111111333333333333333311111111333333333333333311111111333333333333333311111111333333333333333311111111333333333333333311111111
0007000007777770000000000000060000000000000000000008000000080000000aaa00088088007777777700000000aa000aa0000cc0000000900044444440
00070000700000070000000000040600000000b000000000000880000800008000a770008888888055555555000ee0000aa0aa0000cccc000000099004444400
000760000077770066000000004006000000b00b06666660008880000099090000aaaaaa8e88888056555565000ee00000aaa0000c7cccc069999999004a4000
00076000070000700088800004400600700b00b06007600600898800000aa0000aaaaaa088888880555555550eeeeee0000a0000ccccccc066999999000a0000
00aaa00000077000668788000440060070b070006006700608898880809aa0900aaaaa0008888800055555500eeeeee000aaa0000ccccc0069999999004a4000
00040000007007000088888800400600700b00b0066666600899988000900900aaaa00000088800005555550000ee0000aa0aa0000ccc0000000099004a4a400
000400000007700007777777000406000000b00b00000000089a98800800908000a000000008000000555500000ee000aa000aa0000c00000000900044444440
00090000000770000000000000000600000000b00000000000899800000000000a00000000000000000550000000000000000000000000000000000000000000
00007000700070000000000000000000000000000000000000000000000000000000000000000000000000000aaa00000000000000000000000000fffff00000
0000700777007000009000000000000000000000000000000000000000000000000000000000000a00000000aaaaa000000000000000000000000fffffff0000
000777777777770000990a0000b0b0b0000000000000000000000777077722770000000000a0000a0000000aaaaaaa0000000000000000900000fffffffff000
00077777777777000089000900b0b0b0000000000000000000000777077722770000000000aa00aa0000000aaa8aaa000000000000000999000f444fff444f00
0000770777077000099990090bbbbbbb000000000000000000000072227222270000000000aa00aa0000000aaaaaaa000000000000999999000fffffffffff00
00007080708070009900000000a0a0a0000000000000000000000072227222270000000000aaaaaa00000000aaaaa000000000000999944400fff0fffff0fff0
00007707770770000000000000b0b0b000000000003300000000022222222222000000000aaaaaaa000000000aaa0000000000009994499900fffffffffffff0
0000777707777000000000000000000000000000033330000000222222222222000000000aaaaaaa0000000000400000000000099999999900fffffffffffff0
00000777777700000a000000000000000000000033333300000222222222222200000000099999990000000010f00000000000994999999900fffff222fffff0
000000777770000000000000090000900000000033333300000222222222222200000000099999990000000111410000000009994999999900ffffff2ffffff0
00000222222200000000000099900999000000003333330000022222222222220000000000000fff0000000111410000000099949999999900ffffff4ffffff0
0002222222222200000000000909909000000000033333330002222222222222000000000000ffff00000011114100000000994999999999000f4fff4fff4f00
002222222222222000900000009999000000000033333333000222222222888800000000000fffff00000011114100000000994999999999000f4fff4fff4f00
00722222222227200990000000099000000000333333333300002222228888820000000000ffffff000000111141000000099499999999990000f444f444f000
00722222222227200990000004040040000033333333333300000222888888820000000000fff1ff0000011111410000009994999999999900000fffffff0000
00722222722227209999000000000000000333333333333300000022888888820000000000ffffff000001a1114100000009949999999999000000fffff00000
02722222722227220009900000000000003333333333333300000eeeeeee00000000000000ffffff000000000000000000000000000000000009900000080000
027227777777272200000000000000000033333333333333000ee0fffff0ee0000000000000fffff000000000000000000000000000000000900009000080000
07222222722222720080000000000000033333333333ffff00e0fffffffff0e0000000000000ffff00000000000000000000000000000000000aa00000888000
07222222a222227208800000003b30b0033333333fffffff00fffffffffffff00000000000000fff0000000000000000000000000000000090a7aa0908888800
0722277888772270088000000bbbbb0b03333333ffffffff0fffffffffffffff00000000000111110000000000000000000007070707000090aaaa0908888800
072222228222227088880000033b33b00333333fffffffff0ffffffeeeffffff000000000071111a00000000000000000000077777770000000aa00008788800
072222227222227000088000003b3000033333ffffffffffffffffe7ffefffff000000000011111a000000000000000000000777777700000900009000888000
707227777777272700a0000000303000003333fffffffffffffffefffffeffff000000000011111a000000100010000000000777677700000009900000000000
00222222722222200009000007777770003333fffffffffffffffefffffeffff000000000011111a0000000000000000a00aa00a800880080000766666660000
00222222722222200099000007000070000333fffffffffffffffefffffeffff000000000111111a0000000000000000aaaaaaaa228228220006666666615000
002222227222222000990000070660700033333fffffffffffffffefffefffff000000000111111a0000000000000000aaaaaaaa222222220006665555165000
0002222222222200099990000700007003333333ffffffff0ffffffeeeffffff000000001111111a0000001111100000aaaccaaa222882220006666556165000
00022202220222000000990807060070333333333fffffff0fffffffffffffff000000001111111a0000000000000000aaaaaaaa222222220006665555665000
00022002220022000000000807000070333333330003ffff00fffffffffffff0000000001111111a000000000000000000000000000000000006666666635000
00020000200002000000008807777770033333300000000000e0fffffffff0e0000000011111111a000000000000000000000000000000000053555555555500
000000002000000000000888000000000033330000000000000ee0fffff0ee0000000001111111110000000000000000000000000000000003b0555555550b30
00000aaaaaaa0000000000000000000000000000000000000000000000000000000000000000000000000000eeee0000000000a0600000a0000000a000000aa7
00000aaa8aaa000000000000c000000000000000000000000000000000000000000000aa000000aa00e00000eeeee000000000af060000af000000af00000aa7
00000aaaaaaa00000000000cac00000000000000000000000000000000000aaa00000aaa00000aaa0e7ee000ee77ee0000000aaa00400aaa00000aaa00000aa7
00000004440000000000000cac00000000077777777777000000000000aaaaaa00000a0f00000a0feee7eeee0ee77ee000000f8f60040f8f00000f8f00000777
0000000777000000000000ccacc000000077777777777770000000000aaaaaaa00000aaf00000aafeee77eee0ee777ee06000fff60004fff00000fff00000777
000000777770000000000cc7a7cc000000777778887777700000070aaaaaa00000000aaf00000aafeee7777e0ee7777e060000ff060004ff000000ff00000777
000007778777000000000cc7a7cc00000777778888877777000000aaaaa0044400000aa700000aa70ee7777000e777ee00644011004000410000000100000777
00000778087700000000cc77a77cc000077778888888777700000aa88004400000000aa700000aa70ee777e0000ee7ee00000444000449940000444400000777
00aaa7788877aaa00000cc7cac7cc0007a7778888888777a00000aaa0040000000000aa700000aa70ee777e00000e00000000999000004996444009900000aa7
00aaa7778777aaa00000ccc7a7ccc00007777888888877770000aaa00400000000000aa700000aa700eeeee00000000006000999000009490000009900000aa7
00aaaa77777aaaa00000cc77a77cc0000777778888877777000aaaa04000000000000aa700000aa700eee0000000000006000444000009940000004400000aa7
00000077776000000000cc77a77cc0000077777888777770000aaa04000000000000007700000777000e00000000000000644111000001110044441100000077
0000007676600000000cc77cac77cc000077777777777770000aaa04000000000000007700000777000000000000000000000111000001116400001100000077
0000007676600000000cccc7a7cccc00000777777777770000aaa04000000000000000770000077a000000000000000000001111000011110000011100000007
0000007676600000000cc777a777cc00000000000000000000aaa0400000000000000077000007a7000000000000000000001111000011110000011100000007
00000076a6600000000cc777a777cc00000000000000000000aaa040000000000000007700000000000000000000000000001111000011110000011100000007
0000007676600000000cc77cac77cc0000000000000000000000000000000000000000000000a00000aaaa0077000077000cc000a000000a0000000000000060
00000076766000000000ccc7a7ccc0000000000000000000000000000000000000000000004444440a0000a078800887000cc000000ee0000000006666667660
00000076766000000000cc77a77cc000000000000000000000000000000000000000000000444444a000000a0888888000c77c0000ee7e000000066777776666
00000076766000000000cc77a77cc0000000000000aa000000088800800888000000000000aaaaaaa000000a08e8888000cccc000e2ee2e00000667777666600
00000076a66000000000cc7cac7cc000000000000aa0aaaa008777788877778000fffffa000000000a0000a0008888000cccccc0e2eaa2ee0006777776600000
000000767660000000000cc7a7cc00000000000aaa0aa0000087788888887780004444aa0000000000aaaa00000880000cc7ccc0eeeeeeee0067666660000000
00000076766000000000ccc7a7ccc000000000aaaaa004440877788888887778004444a0000aaaaa000000000000000000cccc003bbbbbb30466660000000000
000000767660000000000cc7a7cc000000000aa8a00040000877888888888778004444a0000aaaaa000000000000000000000000bbb00bbb4006000000000000
0000006676600000000000ccacc0000000000aaa0000000087778888888887770044444aa00aa00a770000770008800000006000070000000022220000ffff00
000000667660000000000cccaccc00000000aa000400000008778888888887780044444a0a0000a077700777008888000000666677000000022220000ffffff0
00000006660000000000c00cac00c000000aaaa04000000008777888888877780044404a000aa0000777777000888800000066760555555022200000ff4ff4ff
000000066600000000000000a0000000000aaa040000000000877888888877800044444a00aaaa000088880008888880000046660555555022000080ff4ff4ff
000000006000000000000000a0000000000aaa040000000000877778887777800044444a0099990000800800088288800000400605595550222000000ffffff0
000000006000000000000000a000000000aaa0400000000000088888888888000044404a00999900000000000088880000040000055595500222200000ffff00
000000000000000000000000a000000000aaa0400000000000000000000000000044444a44444444000000000008800000040000005555000022220000044000
0000000000000000000000000000000000aaa0400000000000000000000000000000000033333333000000000000000000400000005555000000000000000000
